Image classification data set "dataset_proc" (Ivancitop/proyecto_cnn on GitHub). Class labels (3): defectuosa, normal, rayadura.

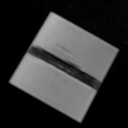
Label: defectuosa

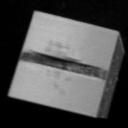
Label: defectuosa

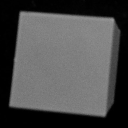
Label: normal

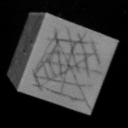
Label: rayadura

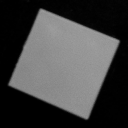
Label: normal

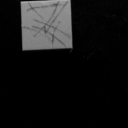
Label: rayadura
